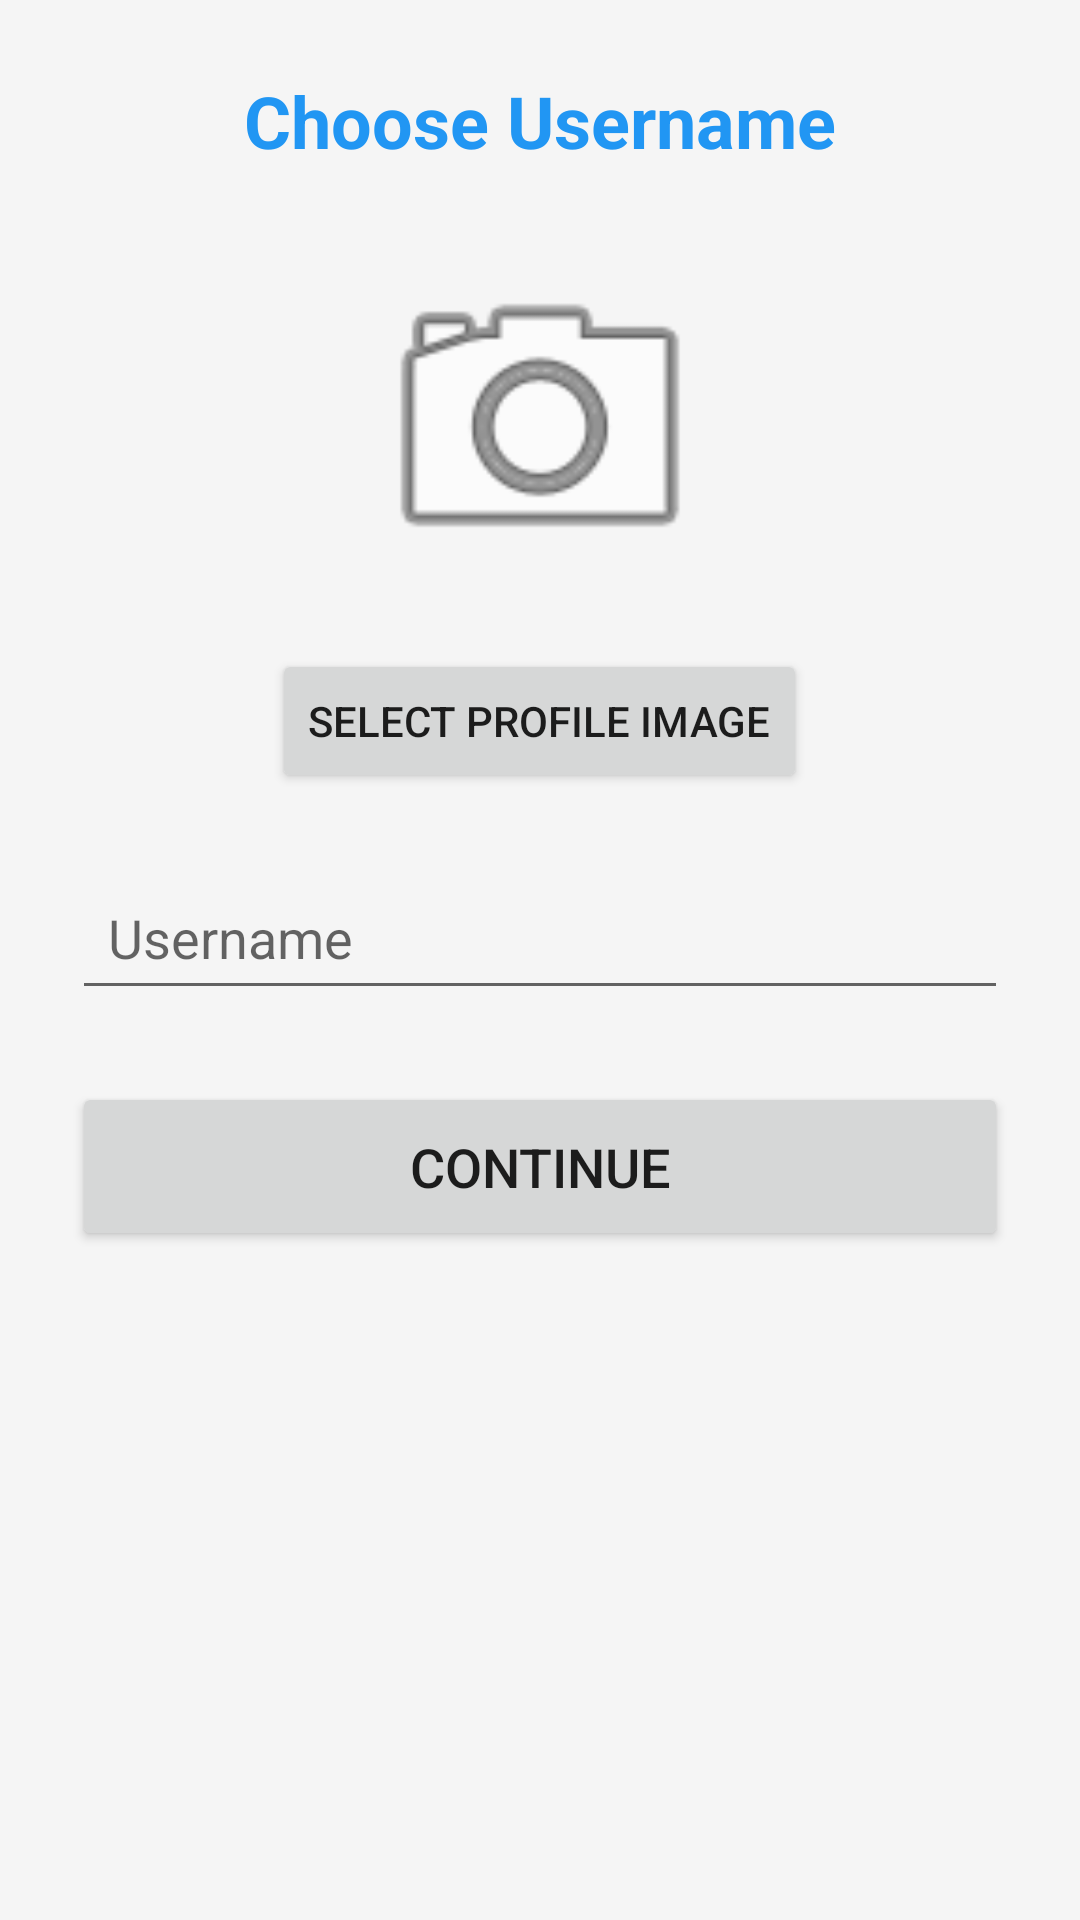

The Android layout XML behind this screen, and the referenced resources:
<!-- AndroidManifest.xml: application theme Theme.Xomust -->
<!-- res/layout/dialog_username.xml -->
<?xml version="1.0" encoding="utf-8"?>
<ScrollView xmlns:android="http://schemas.android.com/apk/res/android"
    android:layout_width="match_parent"
    android:layout_height="match_parent"
    android:background="@color/background">

    <LinearLayout
        android:layout_width="match_parent"
        android:layout_height="wrap_content"
        android:orientation="vertical"
        android:padding="24dp"
        android:gravity="center_horizontal">

        <TextView
            android:layout_width="wrap_content"
            android:layout_height="wrap_content"
            android:text="@string/choose_username"
            android:textSize="24sp"
            android:textStyle="bold"
            android:textColor="@color/primary"
            android:layout_marginBottom="24dp" />

        <ImageView
            android:id="@+id/ivProfileImage"
            android:layout_width="120dp"
            android:layout_height="120dp"
            android:src="@android:drawable/ic_menu_camera"
            android:scaleType="centerCrop"
            android:layout_marginBottom="16dp" />

        <Button
            android:id="@+id/btnSelectImage"
            android:layout_width="wrap_content"
            android:layout_height="wrap_content"
            android:text="@string/select_profile_image"
            android:layout_marginBottom="24dp" />

        <EditText
            android:id="@+id/etUsername"
            android:layout_width="match_parent"
            android:layout_height="wrap_content"
            android:hint="@string/username"
            android:inputType="text"
            android:maxLines="1"
            android:padding="12dp"
            android:layout_marginBottom="24dp" />

        <Button
            android:id="@+id/btnContinue"
            android:layout_width="match_parent"
            android:layout_height="wrap_content"
            android:text="@string/continue_btn"
            android:textSize="18sp"
            android:padding="16dp" />

        <ProgressBar
            android:id="@+id/progressBar"
            android:layout_width="wrap_content"
            android:layout_height="wrap_content"
            android:layout_marginTop="24dp"
            android:visibility="gone" />

    </LinearLayout>

</ScrollView>
<!-- resources referenced by this layout -->
<resources>
  <color name="background">#F5F5F5</color>
  <color name="primary">#2196F3</color>
  <string name="choose_username">Choose Username</string>
  <string name="continue_btn">Continue</string>
  <string name="select_profile_image">Select Profile Image</string>
  <string name="username">Username</string>
  <style name="Theme.Xomust" parent="Theme.MaterialComponents.DayNight.DarkActionBar">
          <item name="colorPrimary">@color/primary</item>
          <item name="colorPrimaryDark">@color/primary_dark</item>
          <item name="colorAccent">@color/accent</item>
      </style>
  <color name="primary_dark">#1976D2</color>
  <color name="accent">#FF5722</color>
</resources>
